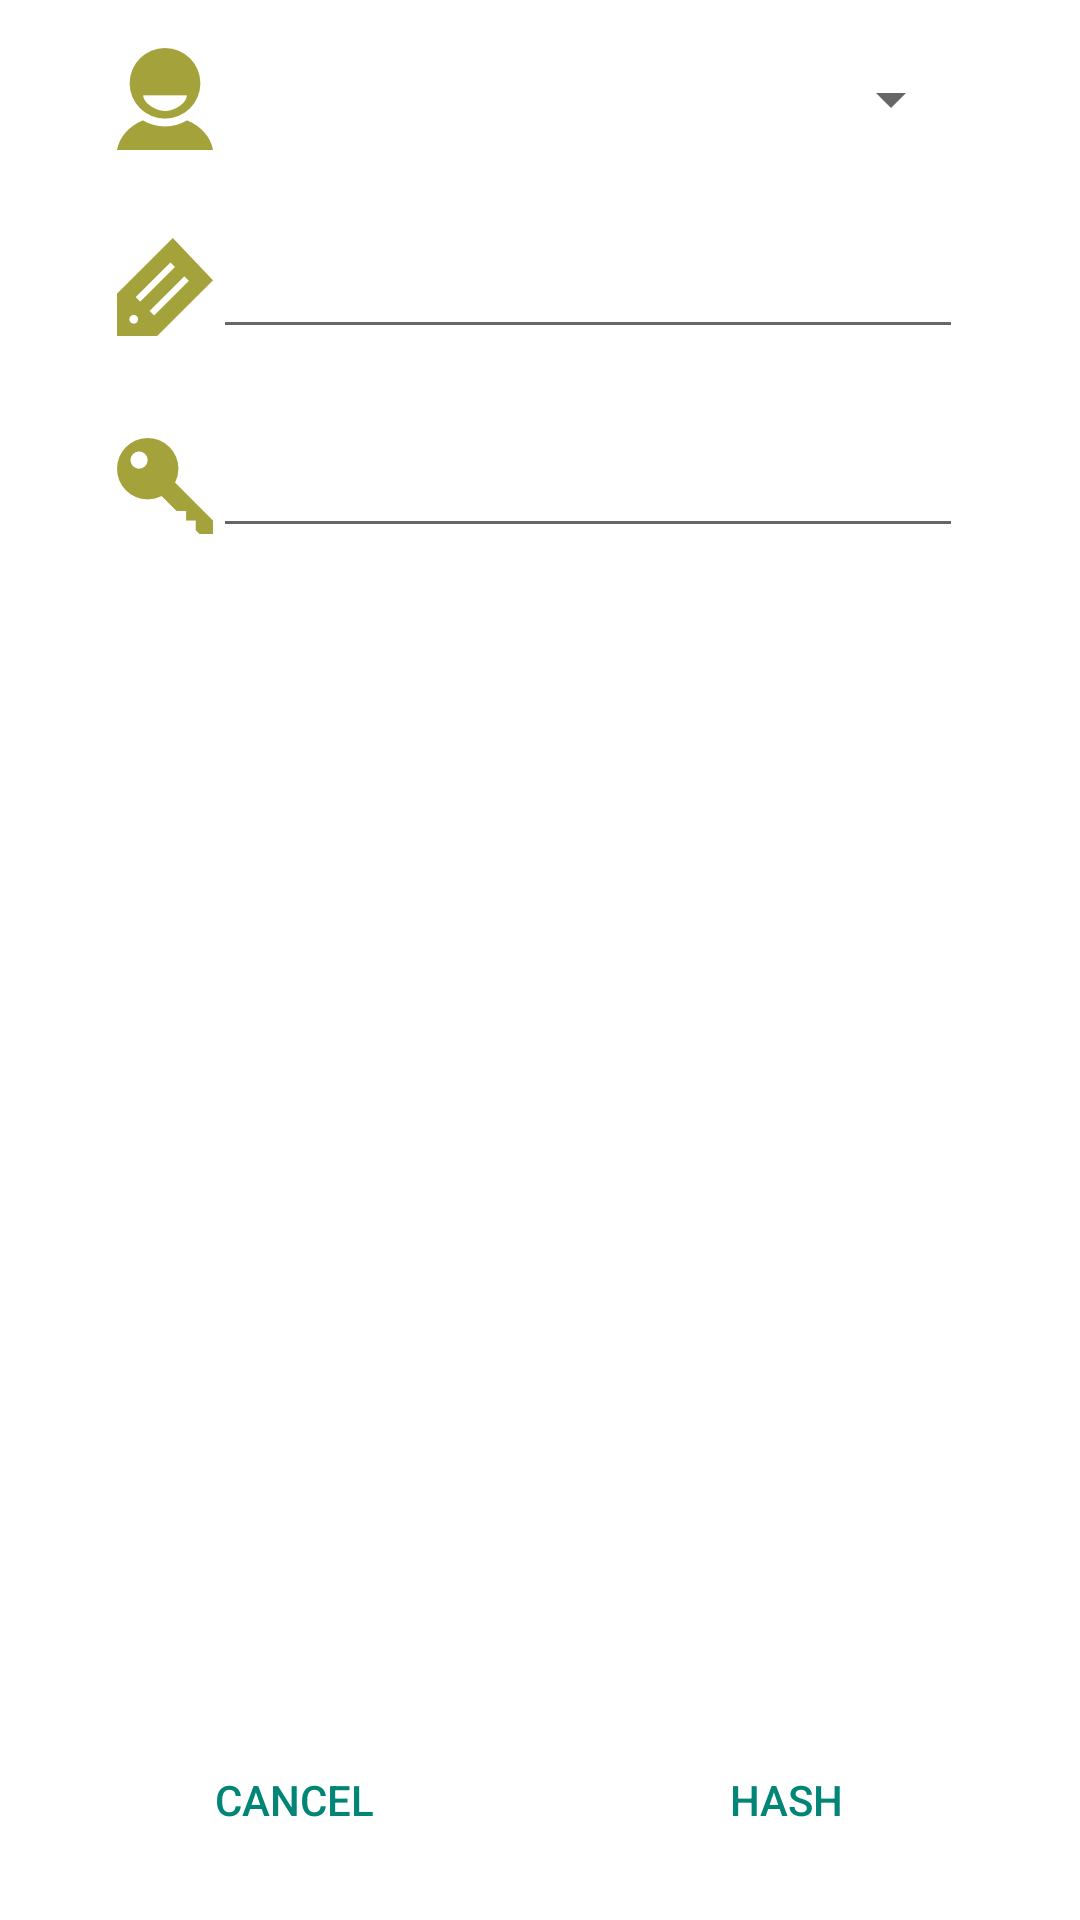

Here is an Android app screen rendered from its layout file. Give the layout XML and the strings, colors and styles it references.
<!-- AndroidManifest.xml: activity theme Theme.AppCompat.Light.Dialog -->
<!-- res/layout/activity_browser_integration.xml -->
<?xml version="1.0" encoding="utf-8"?>
<LinearLayout xmlns:android="http://schemas.android.com/apk/res/android"
              android:orientation="vertical"
              android:layout_marginTop="@dimen/activity_vertical_margin"
              android:layout_width="match_parent"
              android:layout_height="match_parent">

    <LinearLayout
        android:layout_width="fill_parent"
        android:layout_height="wrap_content"
        android:orientation="horizontal"
        android:gravity="center"
        android:layout_marginLeft="@dimen/activity_horizontal_margin"
        android:layout_marginRight="@dimen/activity_horizontal_margin">

        <ImageView
            android:layout_width="wrap_content"
            android:layout_height="wrap_content"
            android:src="@drawable/ic_action_user"
            android:contentDescription="@string/profile"/>

        <Spinner
            android:id="@+id/browser_profile"
            android:layout_width="250dp"
            android:layout_height="wrap_content"
            android:spinnerMode="dropdown"/>

        <ImageView
            android:src="@drawable/ic_action_gear"
            android:contentDescription=""
            android:visibility="invisible"
            android:layout_width="wrap_content"
            android:layout_height="wrap_content"/>

    </LinearLayout>

    <LinearLayout
        android:layout_marginLeft="@dimen/activity_horizontal_margin"
        android:layout_marginRight="@dimen/activity_horizontal_margin"
        android:layout_marginTop="25dp"
        android:gravity="center"
        android:orientation="horizontal"
        android:layout_width="fill_parent"
        android:layout_height="wrap_content">

        <ImageView
            android:src="@drawable/ic_action_tag"
            android:contentDescription="@string/tag"
            android:layout_width="wrap_content"
            android:layout_height="wrap_content"/>

        <EditText
            android:id="@+id/browser_tag"
            android:inputType="text"
            android:singleLine="true"
            android:maxLines="1"
            android:maxLength="25"
            android:layout_width="250dp"
            android:layout_height="wrap_content"/>

        <ImageButton
            android:id="@+id/browser_tag_settings"
            android:src="@drawable/ic_action_gear"
            android:contentDescription="@string/tag_settings"
            android:background="@null"
            android:layout_width="wrap_content"
            android:layout_height="wrap_content"/>
    </LinearLayout>

    <LinearLayout
        android:layout_marginTop="25dp"
        android:layout_marginLeft="@dimen/activity_horizontal_margin"
        android:layout_marginRight="@dimen/activity_horizontal_margin"
        android:gravity="center"
        android:orientation="horizontal"
        android:layout_width="fill_parent"
        android:layout_height="wrap_content">

        <ImageView
            android:src="@drawable/ic_action_key"
            android:contentDescription="@string/master_key"
            android:layout_width="wrap_content"
            android:layout_height="wrap_content"/>

        <EditText
            android:id="@+id/browser_master_key"
            android:inputType="textPassword"
            android:singleLine="true"
            android:maxLines="1"
            android:maxLength="25"
            android:layout_width="250dp"
            android:layout_height="wrap_content"/>

        <ImageView
            android:src="@drawable/ic_action_gear"
            android:contentDescription=""
            android:visibility="invisible"
            android:layout_width="wrap_content"
            android:layout_height="wrap_content"/>
    </LinearLayout>

    <LinearLayout
        android:gravity="bottom"
        android:layout_width="fill_parent"
        android:layout_height="fill_parent"
        android:orientation="vertical"
        android:showDividers="middle"
        android:divider="?android:dividerHorizontal">

        <View
            android:layout_width="fill_parent"
            android:layout_height="0dp"/>

        <LinearLayout
            android:layout_width="fill_parent"
            android:layout_height="wrap_content"
            android:orientation="horizontal"
            android:divider="?android:dividerHorizontal"
            style="?android:buttonBarStyle">

            <Button
                android:id="@+id/browser_cancel"
                android:layout_width="0dp"
                android:layout_height="wrap_content"
                android:layout_weight="1"
                style="?android:buttonBarButtonStyle"
                android:text="@string/cancel"/>

            <Button
                android:id="@+id/browser_hash"
                android:layout_width="0dp"
                android:layout_height="wrap_content"
                style="?android:buttonBarButtonStyle"
                android:layout_weight="1"
                android:text="@string/hash"/>

        </LinearLayout>
    </LinearLayout>

    <LinearLayout
        android:layout_marginTop="15dp"
        android:gravity="center"
        android:orientation="horizontal"
        android:layout_width="fill_parent"
        android:layout_height="wrap_content">

        <ImageView
            android:src="@drawable/ic_action_key"
            android:contentDescription="@string/master_key"
            android:layout_width="wrap_content"
            android:layout_height="wrap_content"/>

        <EditText
            android:id="@+id/main_master_key"
            android:inputType="textPassword"
            android:singleLine="true"
            android:maxLines="1"
            android:maxLength="25"
            android:layout_width="250dp"
            android:layout_height="wrap_content"/>

        <ImageView
            android:src="@drawable/ic_action_gear"
            android:contentDescription=""
            android:visibility="invisible"
            android:layout_width="wrap_content"
            android:layout_height="wrap_content"/>
    </LinearLayout>

</LinearLayout>
<!-- resources referenced by this layout -->
<resources>
  <dimen name="activity_horizontal_margin">16dp</dimen>
  <dimen name="activity_vertical_margin">16dp</dimen>
  <!-- drawable ic_action_key: png bitmap (drawable-hdpi, 892 bytes) -->
  <!-- drawable ic_action_tag: png bitmap (drawable-hdpi, 1590 bytes) -->
  <!-- drawable ic_action_user: png bitmap (drawable-hdpi, 1533 bytes) -->
  <string name="cancel">Cancel</string>
  <string name="hash">Hash</string>
  <string name="master_key">Master key</string>
  <string name="profile">Profile</string>
  <string name="tag">Website</string>
  <string name="tag_settings">Website settings</string>
</resources>
